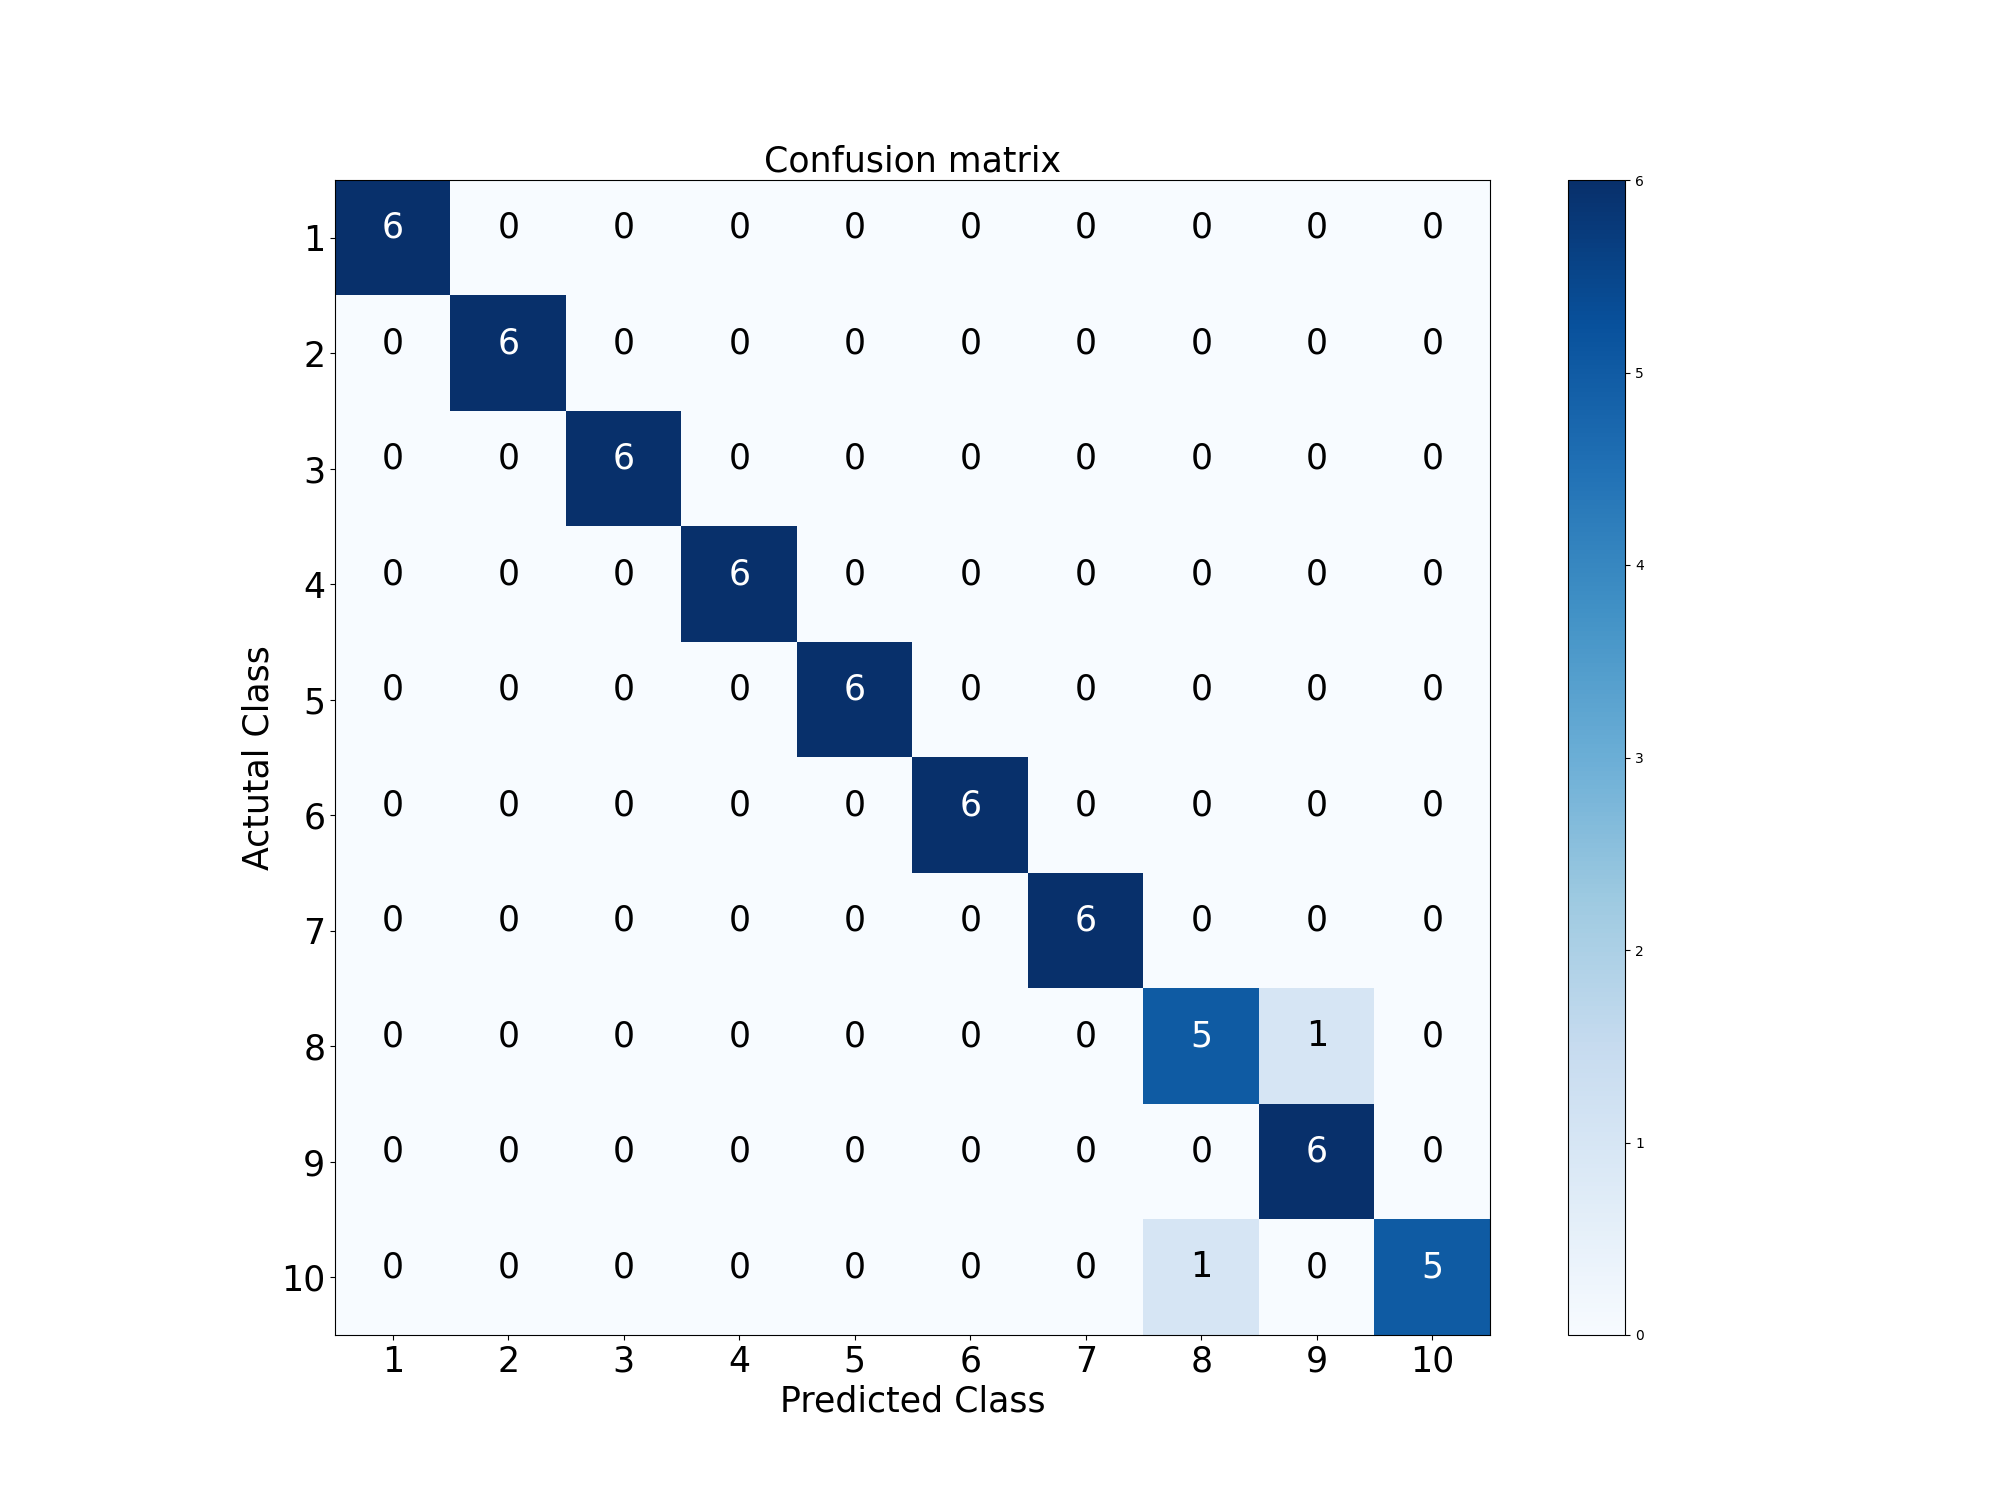

The table this chart was drawn from, first rows:
, 1Preparation, 2Grasp Bird's tail, 3Single Whip, 4Lift up Hand, 5White Crane Spread its Wings, 6Brush Knee and Twist Step, 7Hold the Lute, 8Pulling,Blocking and Pounding, 9Apparent Close Up, 10Cross Hands
1Preparation, 6.0, 0.0, 0.0, 0.0, 0.0, 0.0, 0.0, 0.0, 0.0, 0.0
2Grasp Bird's tail, 0.0, 6.0, 0.0, 0.0, 0.0, 0.0, 0.0, 0.0, 0.0, 0.0
3Single Whip, 0.0, 0.0, 6.0, 0.0, 0.0, 0.0, 0.0, 0.0, 0.0, 0.0
4Lift up Hand, 0.0, 0.0, 0.0, 6.0, 0.0, 0.0, 0.0, 0.0, 0.0, 0.0
5White Crane Spread its Wings, 0.0, 0.0, 0.0, 0.0, 6.0, 0.0, 0.0, 0.0, 0.0, 0.0
6Brush Knee and Twist Step, 0.0, 0.0, 0.0, 0.0, 0.0, 6.0, 0.0, 0.0, 0.0, 0.0
7Hold the Lute, 0.0, 0.0, 0.0, 0.0, 0.0, 0.0, 6.0, 0.0, 0.0, 0.0
8Pulling,Blocking and Pounding, 0.0, 0.0, 0.0, 0.0, 0.0, 0.0, 0.0, 5.0, 1.0, 0.0
9Apparent Close Up, 0.0, 0.0, 0.0, 0.0, 0.0, 0.0, 0.0, 0.0, 6.0, 0.0
10Cross Hands, 0.0, 0.0, 0.0, 0.0, 0.0, 0.0, 0.0, 1.0, 0.0, 5.0
